Photos from the image-classification dataset "ssds-2025" in the GitHub repository luriahc/ssds-2025. Its 44 classes are: Admiralty, Ang Mo Kio, Bukit Panjang, Bukit Timah, Buona Vista, Changi, Choa Chu Kang Central, Choa Chu Kang South, Clementi, East Coast Parkway, Jurong Island, Jurong Pier, Jurong West, Kent Ridge, Kranji Reservoir, Lim Chu Kang, Lower Peirce Reservoir, Macritchie Reservoir, Mandai, Marina Barrage, Marine Parade, Newton, Nicoll Highway, Pasir Panjang, Pasir Ris Central, Pasir Ris West, Paya Lebar, Pulau Ubin, Punggol, Queenstown, Seletar, Sembawang, Sentosa Island, Simei, Somerset Road, Tai Seng, Tanjong Katong, Tengah, Toa Payoh, Tuas, Tuas South, Ulu Pandan, Upper Peirce Reservoir, Whampoa.

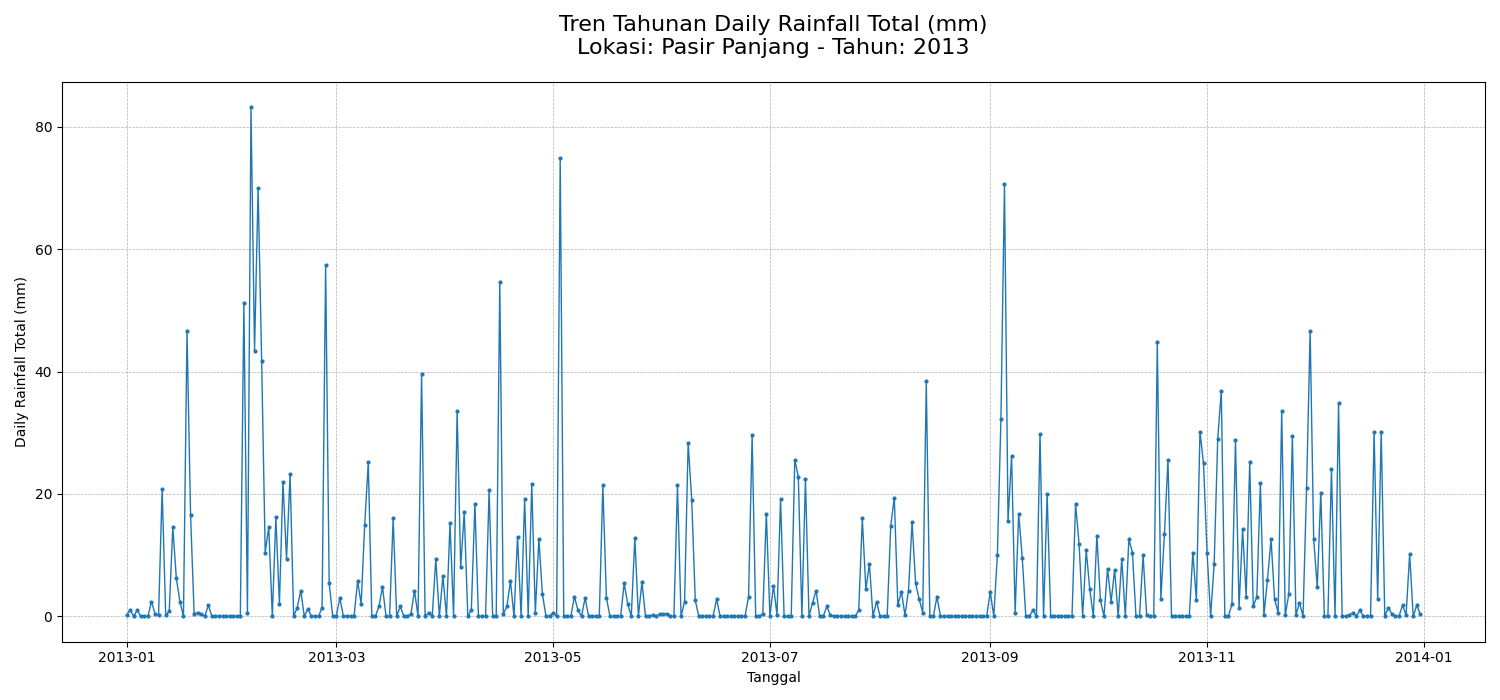
Label: Pasir Panjang

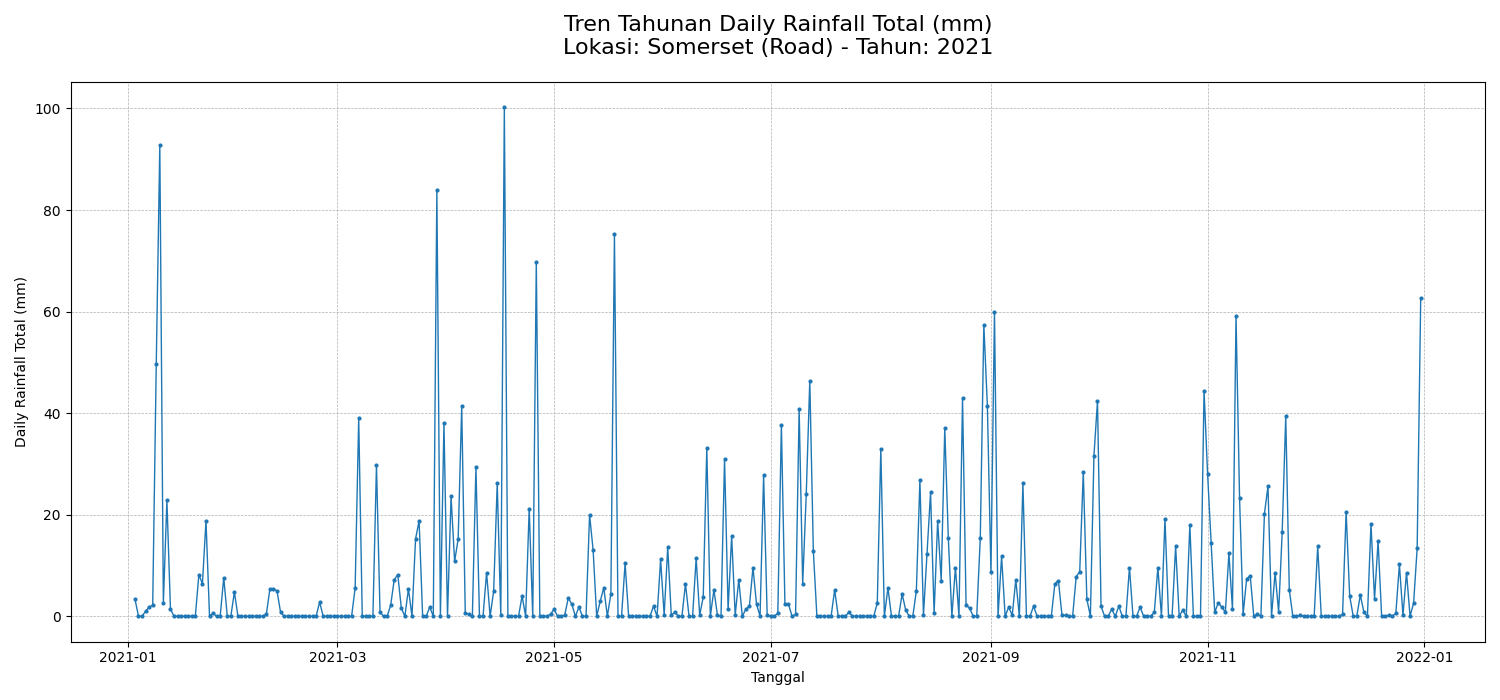
Label: Somerset Road

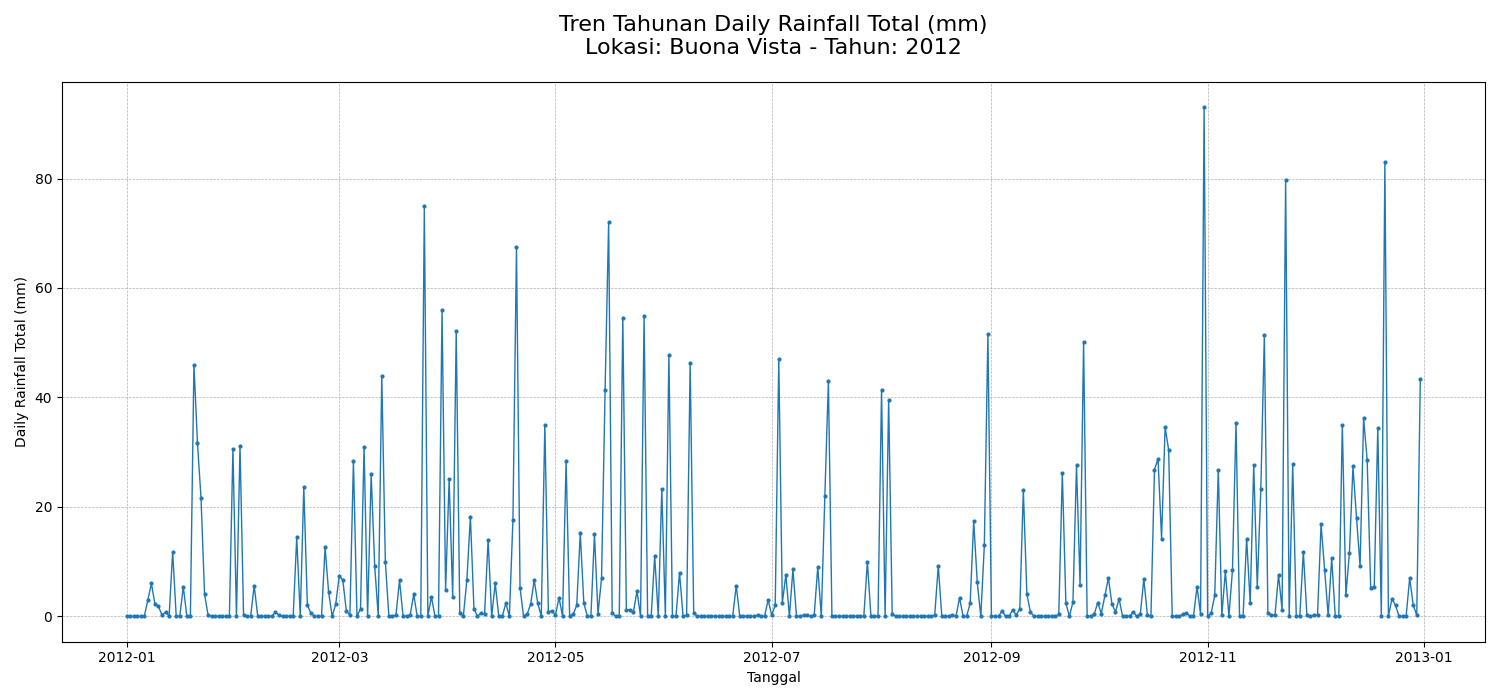
Label: Buona Vista

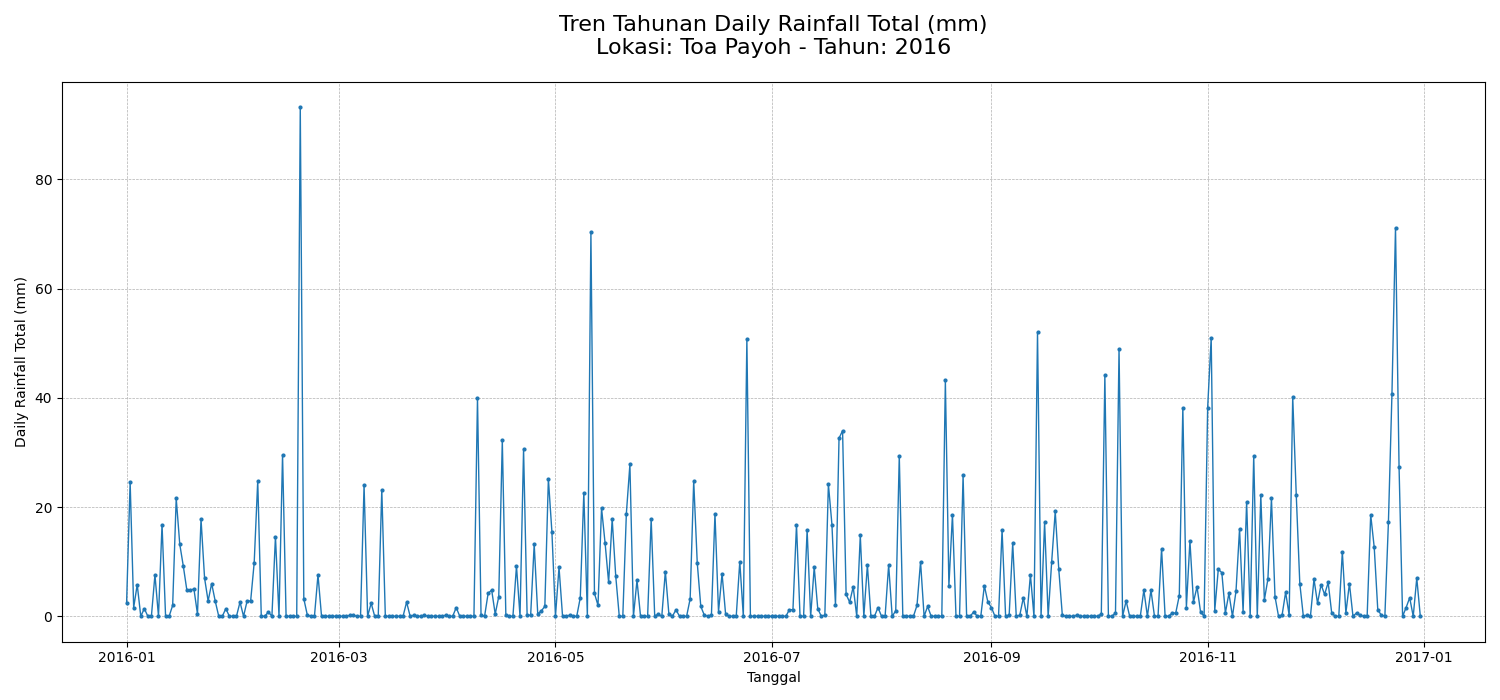
Label: Toa Payoh

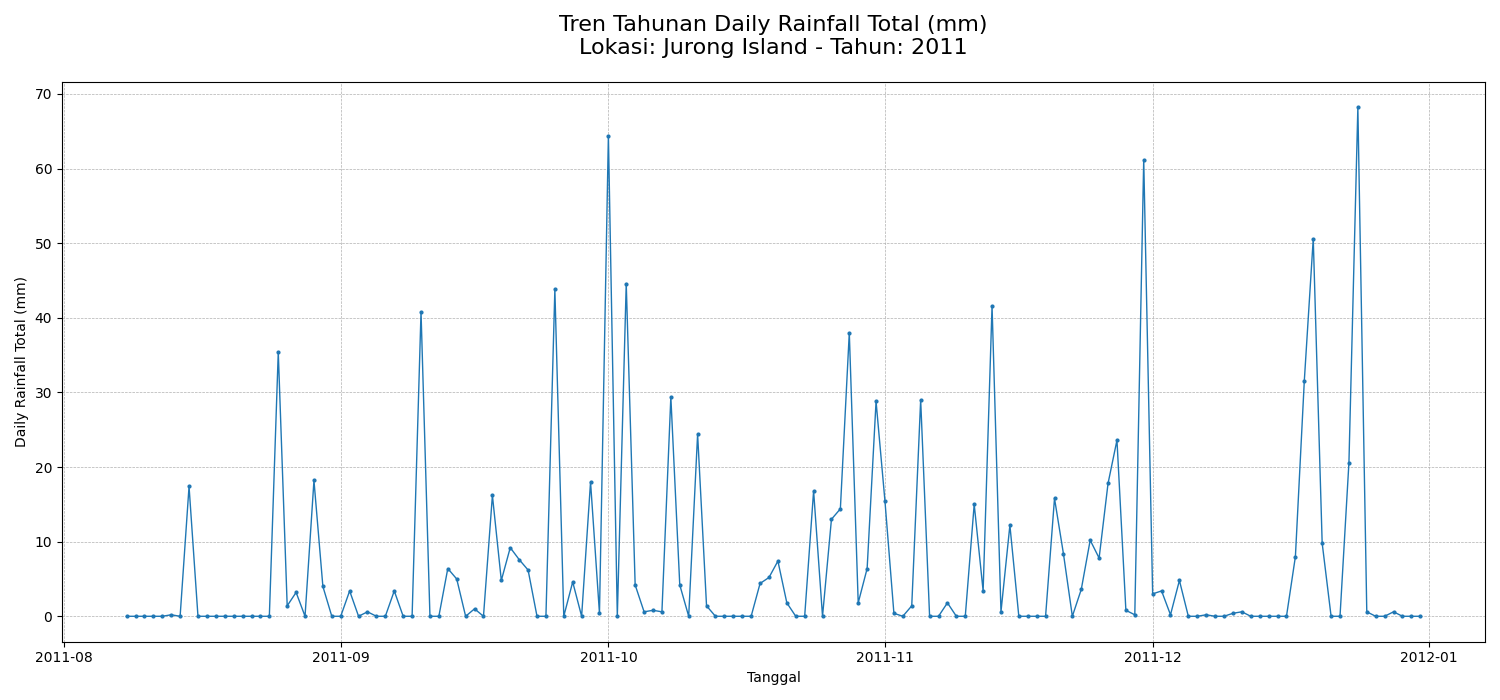
Label: Jurong Island

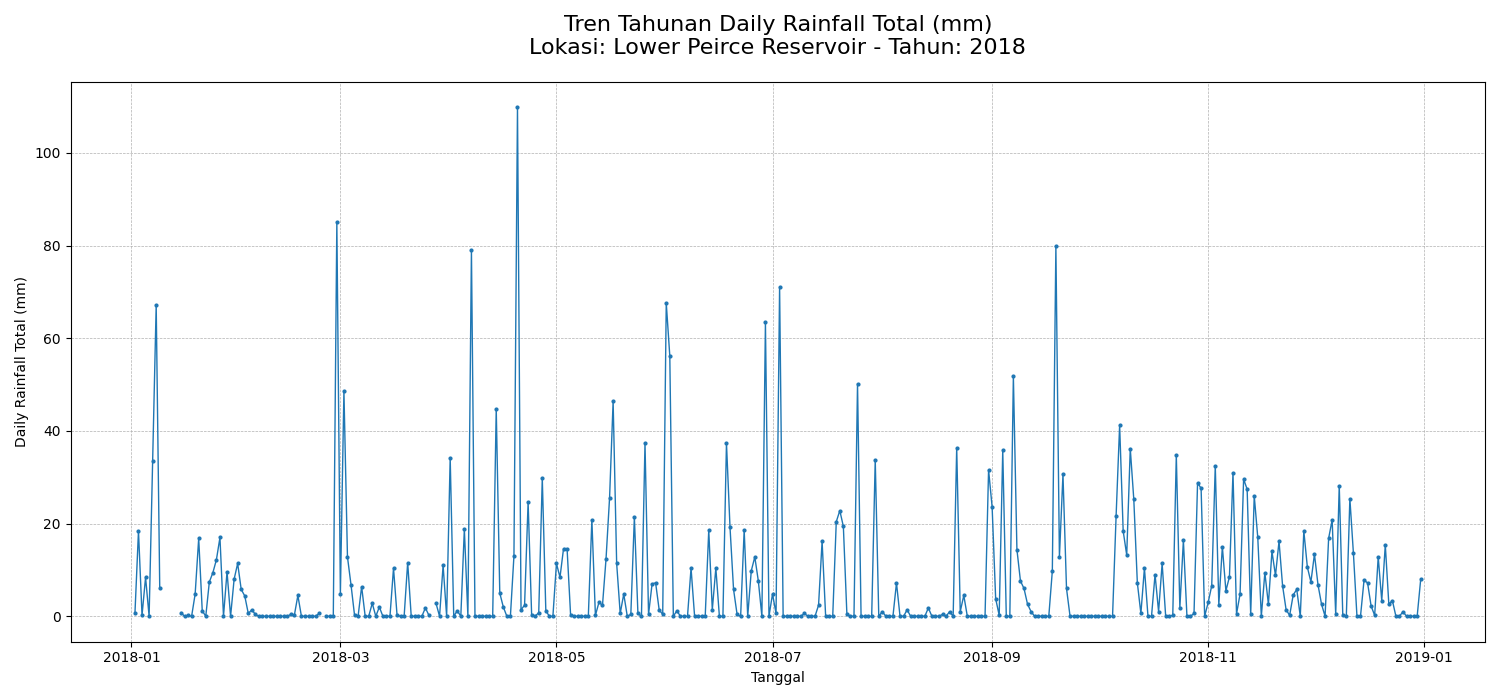
Label: Lower Peirce Reservoir
